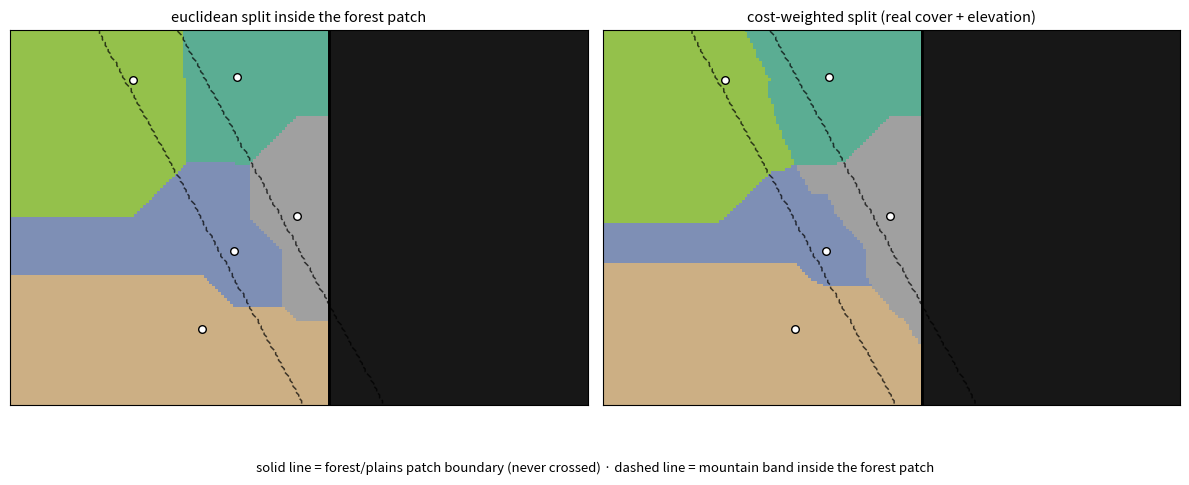

Reproduce this figure in Python. (Note: this script raises an exception after producing the figure.)
"""
Same technique as before, now driven by the real numbers from
MAP_DATA_CONTRACT.md instead of a synthetic ridge — proving the cost
field is a direct, un-invented reuse of data that already exists.

Two-level structure, matching what's been discussed:
  - cover_combat patches are still the HARD boundary. A subprovince never
    crosses from dense_forest into plains — that edge is drawn from the
    patch polygon itself, untouched by anything below.
  - INSIDE a patch that's too big for one subprovince, elevation_type can
    still vary (cover and elevation are independent layers), so there's
    real terrain texture to subdivide against. That's where cost-weighted
    flood fill replaces plain Euclidean Voronoi: it decides how the
    internal split bends, not whether the patch boundary itself moves.

cost(pixel) = 1 / (cover_move[cover_combat] * elevation_move[elevation_type])
This is the exact inverse of the existing off-road movement multiplier —
slow terrain is expensive to traverse, so a boundary prefers to run along
it rather than through it, for the same reason a division does.
"""

import heapq
import numpy as np
import matplotlib.pyplot as plt
from matplotlib.colors import ListedColormap

# --- real values, copied from MAP_DATA_CONTRACT.md, not invented ---------
COVER_MOVE = {
    "plains": 1.0, "steppe": 1.1, "shrubland": 0.85, "light_forest": 0.75,
    "dense_forest": 0.6, "jungle": 0.35, "desert": 0.6, "swamp": 0.3,
    "tundra": 0.5, "glacier": 0.2, "urban": 0.8,
}
ELEV_MOVE = {"flat": 1.0, "hills": 0.7, "mountains": 0.4}


def terrain_cost(cover, elevation):
    return 1.0 / (COVER_MOVE[cover] * ELEV_MOVE[elevation])


H, W = 130, 200

# --- cover_combat layer: two patches, a hard boundary between them -------
cover = np.full((H, W), "plains", dtype=object)
cover[:, :110] = "dense_forest"           # west patch — the one we'll split
forest_mask = cover == "dense_forest"

# --- elevation_type layer: independent of cover, a mountain band cutting
#     diagonally through the forest patch (real texture to react to) -----
elevation = np.full((H, W), "flat", dtype=object)
yy, xx = np.mgrid[0:H, 0:W]
band = np.abs((xx - 55) - 0.55 * (yy - 20))
elevation[band < 14] = "mountains"

cost = np.zeros((H, W))
for cv in np.unique(cover):
    for el in np.unique(elevation):
        mask = (cover == cv) & (elevation == el)
        cost[mask] = terrain_cost(cv, el)

print("cost range inside forest patch:",
      f"{cost[forest_mask].min():.2f} - {cost[forest_mask].max():.2f}",
      "(flat dense_forest vs mountain dense_forest)")

# --- seed the forest patch (too big for one subprovince) -----------------
rng = np.random.default_rng(11)
forest_ys, forest_xs = np.where(forest_mask)
n_seeds = 5
idx = rng.choice(len(forest_ys), n_seeds, replace=False)
seeds = list(zip(forest_ys[idx], forest_xs[idx]))


def split_patch(cost_field, mask, seeds, weighted):
    Hh, Ww = mask.shape
    dist = np.full((Hh, Ww), np.inf)
    label = np.full((Hh, Ww), -1, dtype=int)
    visited = np.zeros((Hh, Ww), dtype=bool)
    heap = []
    for i, (sy, sx) in enumerate(seeds):
        dist[sy, sx] = 0.0
        label[sy, sx] = i
        heapq.heappush(heap, (0.0, sy, sx))
    nbrs = [(-1, 0), (1, 0), (0, -1), (0, 1)]
    while heap:
        d, y, x = heapq.heappop(heap)
        if visited[y, x]:
            continue
        visited[y, x] = True
        for dy, dx in nbrs:
            ny, nx = y + dy, x + dx
            if 0 <= ny < Hh and 0 <= nx < Ww and mask[ny, nx] and not visited[ny, nx]:
                step = cost_field[ny, nx] if weighted else 1.0
                nd = d + step
                if nd < dist[ny, nx]:
                    dist[ny, nx] = nd
                    label[ny, nx] = label[y, x]
                    heapq.heappush(heap, (nd, ny, nx))
    return label


label_euclid = split_patch(cost, forest_mask, seeds, weighted=False)
label_cost = split_patch(cost, forest_mask, seeds, weighted=True)

# --- coverage check: every forest pixel labeled, patch boundary untouched
for name, label in [("euclidean", label_euclid), ("cost-weighted", label_cost)]:
    inside_ok = (label[forest_mask] >= 0).all()
    outside_ok = (label[~forest_mask] == -1).all()
    print(f"{name}: every forest pixel labeled = {inside_ok}, "
          f"plains patch untouched = {outside_ok}")

cmap = ListedColormap(plt.cm.Set2(np.linspace(0, 1, n_seeds)))
fig, axes = plt.subplots(1, 2, figsize=(12, 5.5))
for ax, label, title in [
    (axes[0], label_euclid, "euclidean split inside the forest patch"),
    (axes[1], label_cost, "cost-weighted split (real cover + elevation)"),
]:
    disp = np.ma.masked_where(~forest_mask, label)
    ax.imshow(np.where(cover == "plains", 0.92, 1.0), cmap="Greys", vmin=0, vmax=1)
    ax.imshow(disp, cmap=cmap, interpolation="nearest", alpha=0.9)
    ax.contour(elevation == "mountains", levels=[0.5], colors="black",
               linewidths=1.1, linestyles="--", alpha=0.7)
    ax.plot([110, 110], [0, H - 1], color="black", linewidth=2)  # patch boundary
    sy, sx = zip(*seeds)
    ax.scatter(sx, sy, c="white", edgecolors="black", s=30, zorder=5)
    ax.set_title(title, fontsize=10.5)
    ax.set_xticks([]); ax.set_yticks([])

fig.suptitle("solid line = forest/plains patch boundary (never crossed) · "
             "dashed line = mountain band inside the forest patch", fontsize=9.5, y=0.03)
plt.tight_layout()
plt.savefig("/home/claude/terrain_cost_split.png", dpi=150, bbox_inches="tight")
print("saved /home/claude/terrain_cost_split.png")
